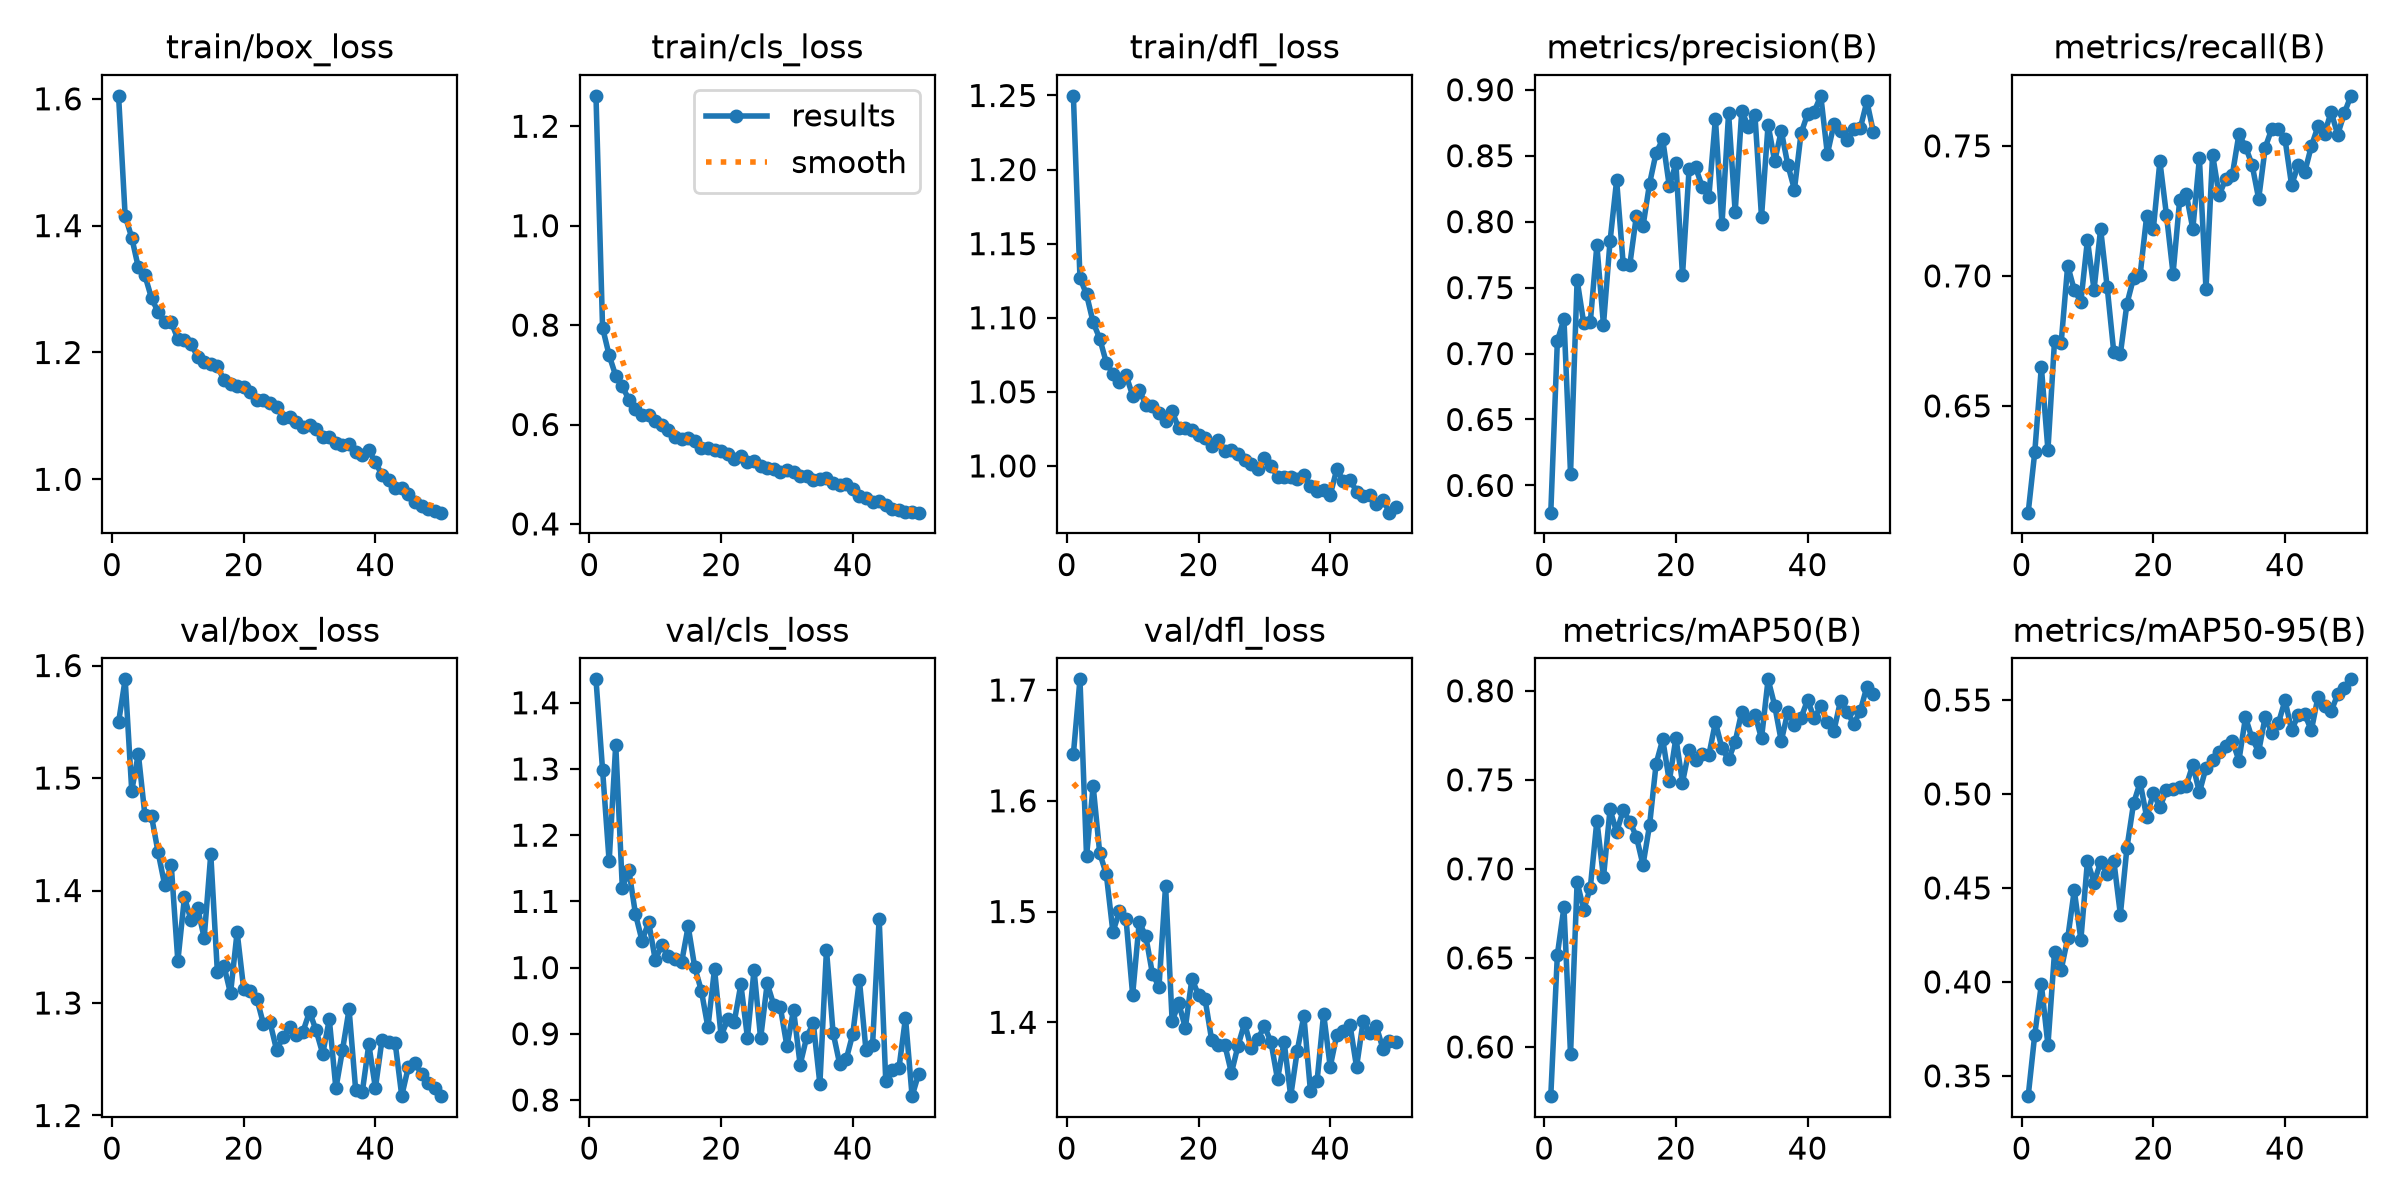

Data behind this chart, as committed beside it:
epoch, time, train/box_loss, train/cls_loss, train/dfl_loss, metrics/precision(B), metrics/recall(B), metrics/mAP50(B), metrics/mAP50-95(B), val/box_loss, val/cls_loss, val/dfl_loss, lr/pg0, lr/pg1, lr/pg2
1, 108.8, 1.605, 1.261, 1.25, 0.5794, 0.6089, 0.5723, 0.3392, 1.55, 1.435, 1.642, 0.0005532, 0.0005532, 0.0005532
2, 141.5, 1.415, 0.7949, 1.127, 0.7095, 0.6322, 0.6518, 0.372, 1.588, 1.299, 1.71, 0.001087, 0.001087, 0.001087
3, 200.1, 1.381, 0.7392, 1.116, 0.7262, 0.665, 0.6784, 0.3987, 1.489, 1.16, 1.55, 0.001599, 0.001599, 0.001599
4, 266.5, 1.334, 0.698, 1.097, 0.609, 0.6331, 0.5958, 0.3664, 1.521, 1.337, 1.614, 0.001568, 0.001568, 0.001568
5, 336.1, 1.321, 0.6765, 1.086, 0.7558, 0.675, 0.6926, 0.4158, 1.467, 1.121, 1.553, 0.001535, 0.001535, 0.001535
6, 398.1, 1.286, 0.6502, 1.07, 0.7232, 0.674, 0.6771, 0.4063, 1.466, 1.147, 1.534, 0.001502, 0.001502, 0.001502
7, 461.2, 1.264, 0.6304, 1.062, 0.7237, 0.704, 0.6892, 0.4232, 1.434, 1.081, 1.482, 0.001469, 0.001469, 0.001469
8, 526.4, 1.248, 0.6198, 1.057, 0.7821, 0.6946, 0.727, 0.4488, 1.405, 1.04, 1.5, 0.001436, 0.001436, 0.001436
9, 591.1, 1.248, 0.62, 1.061, 0.7217, 0.6901, 0.6953, 0.4224, 1.422, 1.069, 1.493, 0.001403, 0.001403, 0.001403
10, 656.1, 1.221, 0.607, 1.047, 0.7852, 0.7138, 0.7333, 0.4643, 1.337, 1.012, 1.425, 0.00137, 0.00137, 0.00137
11, 723.3, 1.219, 0.5985, 1.051, 0.8314, 0.6946, 0.7207, 0.4529, 1.394, 1.034, 1.491, 0.001337, 0.001337, 0.001337
12, 790.1, 1.213, 0.5879, 1.041, 0.7677, 0.718, 0.7329, 0.4637, 1.374, 1.018, 1.478, 0.001304, 0.001304, 0.001304
13, 853.7, 1.193, 0.5756, 1.04, 0.7673, 0.6956, 0.7265, 0.4575, 1.385, 1.012, 1.444, 0.001271, 0.001271, 0.001271
14, 917.7, 1.186, 0.5716, 1.036, 0.8045, 0.6706, 0.7181, 0.4645, 1.358, 1.008, 1.432, 0.001238, 0.001238, 0.001238
15, 983.3, 1.182, 0.5728, 1.03, 0.7964, 0.67, 0.7022, 0.4359, 1.432, 1.062, 1.523, 0.001205, 0.001205, 0.001205
16, 1049, 1.178, 0.5663, 1.037, 0.8288, 0.6893, 0.7245, 0.4714, 1.328, 1, 1.401, 0.001172, 0.001172, 0.001172
17, 1113, 1.157, 0.5537, 1.025, 0.8523, 0.6992, 0.7591, 0.495, 1.333, 0.9651, 1.417, 0.001139, 0.001139, 0.001139
18, 1148, 1.15, 0.5518, 1.026, 0.8623, 0.7004, 0.7727, 0.5062, 1.308, 0.9096, 1.395, 0.001106, 0.001106, 0.001106
19, 1186, 1.147, 0.5486, 1.024, 0.8268, 0.7231, 0.7492, 0.4875, 1.363, 0.9979, 1.439, 0.001073, 0.001073, 0.001073
20, 1251, 1.145, 0.5469, 1.021, 0.8443, 0.718, 0.7735, 0.5006, 1.312, 0.8966, 1.425, 0.00104, 0.00104, 0.00104
21, 1317, 1.138, 0.54, 1.019, 0.7592, 0.744, 0.7485, 0.4928, 1.31, 0.9216, 1.421, 0.001007, 0.001007, 0.001007
22, 1381, 1.124, 0.5306, 1.013, 0.8398, 0.7234, 0.7668, 0.5021, 1.304, 0.9181, 1.384, 0.0009739, 0.0009739, 0.0009739
23, 1446, 1.125, 0.5359, 1.018, 0.8411, 0.7008, 0.7609, 0.5028, 1.281, 0.9747, 1.379, 0.0009409, 0.0009409, 0.0009409
24, 1502, 1.12, 0.5252, 1.01, 0.8264, 0.7291, 0.7643, 0.5036, 1.283, 0.8942, 1.379, 0.0009078, 0.0009078, 0.0009078
25, 1567, 1.114, 0.5265, 1.011, 0.8187, 0.7316, 0.7638, 0.5044, 1.258, 0.9965, 1.354, 0.0008748, 0.0008748, 0.0008748
26, 1618, 1.097, 0.5164, 1.008, 0.8781, 0.7181, 0.7823, 0.5155, 1.27, 0.8929, 1.379, 0.0008418, 0.0008418, 0.0008418
27, 1651, 1.098, 0.5133, 1.004, 0.798, 0.7452, 0.7677, 0.5008, 1.279, 0.9761, 1.399, 0.0008088, 0.0008088, 0.0008088
28, 1688, 1.091, 0.511, 1.001, 0.8822, 0.6949, 0.7614, 0.514, 1.272, 0.9434, 1.376, 0.0007758, 0.0007758, 0.0007758
29, 1720, 1.082, 0.5036, 0.9982, 0.8074, 0.7467, 0.7714, 0.5182, 1.275, 0.9397, 1.385, 0.0007428, 0.0007428, 0.0007428
30, 1763, 1.085, 0.5081, 1.005, 0.8839, 0.731, 0.7883, 0.5221, 1.292, 0.8811, 1.397, 0.0007098, 0.0007098, 0.0007098
31, 1830, 1.08, 0.5043, 1, 0.872, 0.7374, 0.7837, 0.5253, 1.276, 0.9362, 1.382, 0.0006768, 0.0006768, 0.0006768
32, 1898, 1.066, 0.4965, 0.9928, 0.8809, 0.7388, 0.7865, 0.5283, 1.255, 0.8532, 1.348, 0.0006438, 0.0006438, 0.0006438
33, 1942, 1.066, 0.496, 0.9925, 0.8036, 0.7545, 0.7733, 0.5178, 1.285, 0.8951, 1.383, 0.0006108, 0.0006108, 0.0006108
34, 1975, 1.057, 0.4886, 0.9925, 0.8736, 0.7497, 0.8064, 0.5407, 1.224, 0.9161, 1.333, 0.0005778, 0.0005778, 0.0005778
35, 2008, 1.053, 0.4895, 0.9914, 0.8457, 0.7428, 0.7917, 0.5295, 1.258, 0.8243, 1.374, 0.0005448, 0.0005448, 0.0005448
36, 2042, 1.056, 0.4914, 0.9942, 0.8688, 0.7296, 0.7717, 0.5225, 1.294, 1.027, 1.406, 0.0005118, 0.0005118, 0.0005118
37, 2094, 1.043, 0.4828, 0.9863, 0.843, 0.7494, 0.7883, 0.5412, 1.223, 0.9018, 1.338, 0.0004788, 0.0004788, 0.0004788
38, 2141, 1.038, 0.4773, 0.9829, 0.8244, 0.7566, 0.7809, 0.5323, 1.221, 0.8547, 1.347, 0.0004458, 0.0004458, 0.0004458
39, 2174, 1.046, 0.48, 0.9838, 0.8669, 0.7563, 0.7848, 0.5377, 1.263, 0.8615, 1.408, 0.0004127, 0.0004127, 0.0004127
40, 2206, 1.027, 0.4695, 0.9804, 0.8817, 0.7526, 0.7948, 0.5498, 1.224, 0.8999, 1.36, 0.0003797, 0.0003797, 0.0003797
41, 2282, 1.007, 0.4569, 0.9978, 0.8834, 0.7349, 0.7845, 0.534, 1.267, 0.9812, 1.389, 0.0003467, 0.0003467, 0.0003467
42, 2342, 0.9989, 0.4529, 0.9898, 0.8954, 0.7426, 0.7913, 0.5417, 1.265, 0.875, 1.392, 0.0003137, 0.0003137, 0.0003137
43, 2403, 0.9859, 0.4449, 0.9907, 0.8513, 0.7399, 0.7823, 0.5423, 1.264, 0.8834, 1.398, 0.0002807, 0.0002807, 0.0002807
44, 2462, 0.9866, 0.4452, 0.9827, 0.8739, 0.7499, 0.7776, 0.5338, 1.217, 1.074, 1.36, 0.0002477, 0.0002477, 0.0002477
45, 2522, 0.9771, 0.4376, 0.98, 0.8687, 0.7574, 0.7945, 0.5515, 1.243, 0.8292, 1.401, 0.0002147, 0.0002147, 0.0002147
46, 2582, 0.964, 0.4309, 0.9807, 0.8617, 0.7547, 0.7883, 0.5469, 1.246, 0.8458, 1.391, 0.0001817, 0.0001817, 0.0001817
47, 2643, 0.9576, 0.427, 0.9746, 0.8705, 0.7631, 0.7814, 0.544, 1.237, 0.8476, 1.397, 0.0001487, 0.0001487, 0.0001487
48, 2693, 0.9538, 0.4245, 0.9773, 0.8709, 0.7543, 0.7886, 0.553, 1.229, 0.9241, 1.376, 0.0001157, 0.0001157, 0.0001157
49, 2725, 0.9506, 0.424, 0.9685, 0.8911, 0.7625, 0.8023, 0.5565, 1.224, 0.8058, 1.383, 8.26832e-05, 8.26832e-05, 8.26832e-05
50, 2757, 0.9474, 0.4226, 0.972, 0.8677, 0.7692, 0.7983, 0.561, 1.217, 0.8395, 1.383, 4.96766e-05, 4.96766e-05, 4.96766e-05
